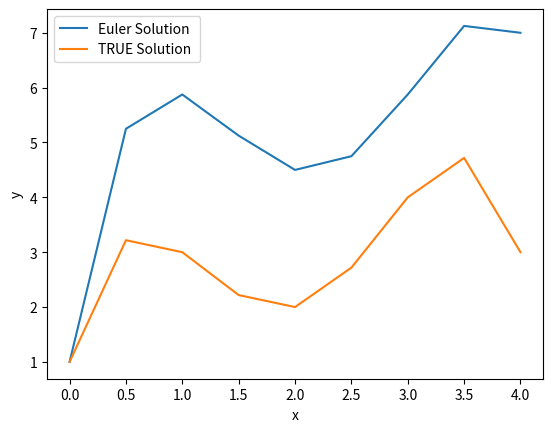

Reproduce this figure in Python.
import matplotlib.pyplot as plt

# Define the functions
f = lambda x: -(x**4)/2 + 4*x**3 - 10*x**2 + 8.5*x + 1
dy = lambda x: -(2*x**3) + 12*x*x - 20*x + 8.5

# Initial values
x = 0
xn = 4
y = 1
h = 0.5
n = int((xn - x) / h)

# Lists to store values for plotting
x_values = [x]
y_euler_values = [y]
y_analytical_values = [f(x)]

# Euler's method loop
for i in range(n):
    y += dy(x) * h
    x += h
    x_values.append(x)
    y_euler_values.append(y)
    y_analytical_values.append(f(x))

# Print table
print('x \t\ty(Euler) \ty(TRUE)')
for i in range(len(x_values)):
    print('%f \t%f \t%f' % (x_values[i], y_euler_values[i], y_analytical_values[i]))

# Plot the results
plt.plot(x_values, y_euler_values, label='Euler Solution ')
plt.plot(x_values, y_analytical_values, label='TRUE Solution ')
plt.xlabel('x')
plt.ylabel('y')
plt.legend()
plt.show()
